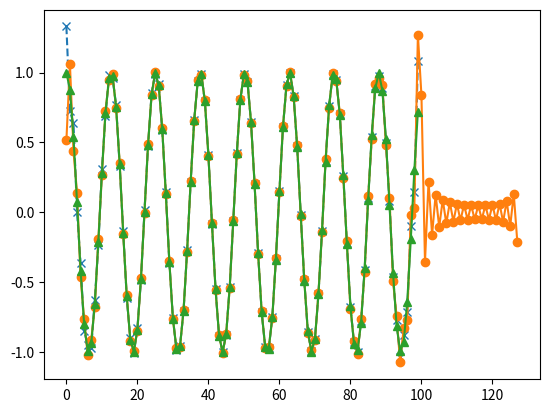

The script that saved this image:
import numpy as np
import matplotlib.pyplot as plt

dt=0.5;
t=np.arange(100)*dt;
x=np.sin(t)
diffx=np.cos(t)
hf0=np.fft.fft(x);
hf1=np.fft.fft(x, n=128);
hf0=np.fft.fftshift(hf0);
hf1=np.fft.fftshift(hf1);
f0=np.arange(100)-50;
f1=np.arange(128)-64;
diff_hf0=1j*2.*np.pi*f0/100*hf0;
diff_hf1=1j*2.*np.pi*f1/128*hf1;

out_diff0=np.real( np.fft.ifft( np.fft.ifftshift(diff_hf0) ) )/dt;
out_diff1=np.real( np.fft.ifft( np.fft.ifftshift(diff_hf1) ) )/dt;
plt.plot(out_diff0,'x--')
plt.plot(out_diff1,'o-')
plt.plot(diffx,'^-')